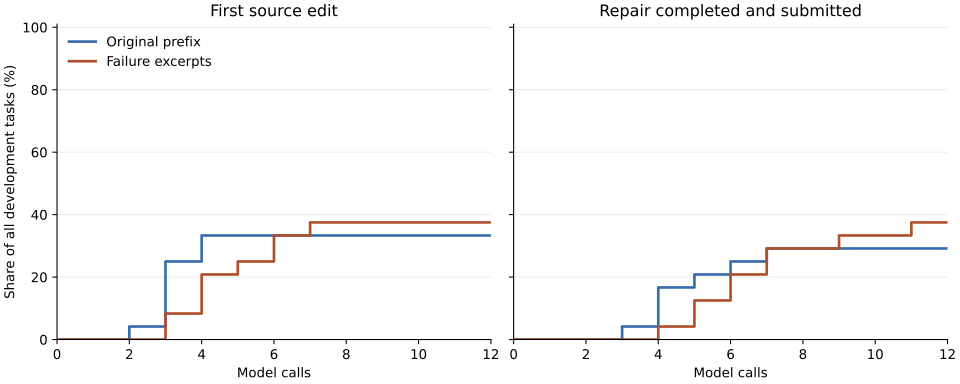

The data file committed next to this chart (first rows):
call, edited_prefix, edited_compact, repair_prefix, repair_compact
0, 0.0, 0.0, 0.0, 0.0
1, 0.0, 0.0, 0.0, 0.0
2, 0.04167, 0.0, 0.0, 0.0
3, 0.25, 0.08333, 0.04167, 0.0
4, 0.3333, 0.2083, 0.1667, 0.04167
5, 0.3333, 0.25, 0.2083, 0.125
6, 0.3333, 0.3333, 0.25, 0.2083
7, 0.3333, 0.375, 0.2917, 0.2917
8, 0.3333, 0.375, 0.2917, 0.2917
9, 0.3333, 0.375, 0.2917, 0.3333
10, 0.3333, 0.375, 0.2917, 0.3333
11, 0.3333, 0.375, 0.2917, 0.375
12, 0.3333, 0.375, 0.2917, 0.375
